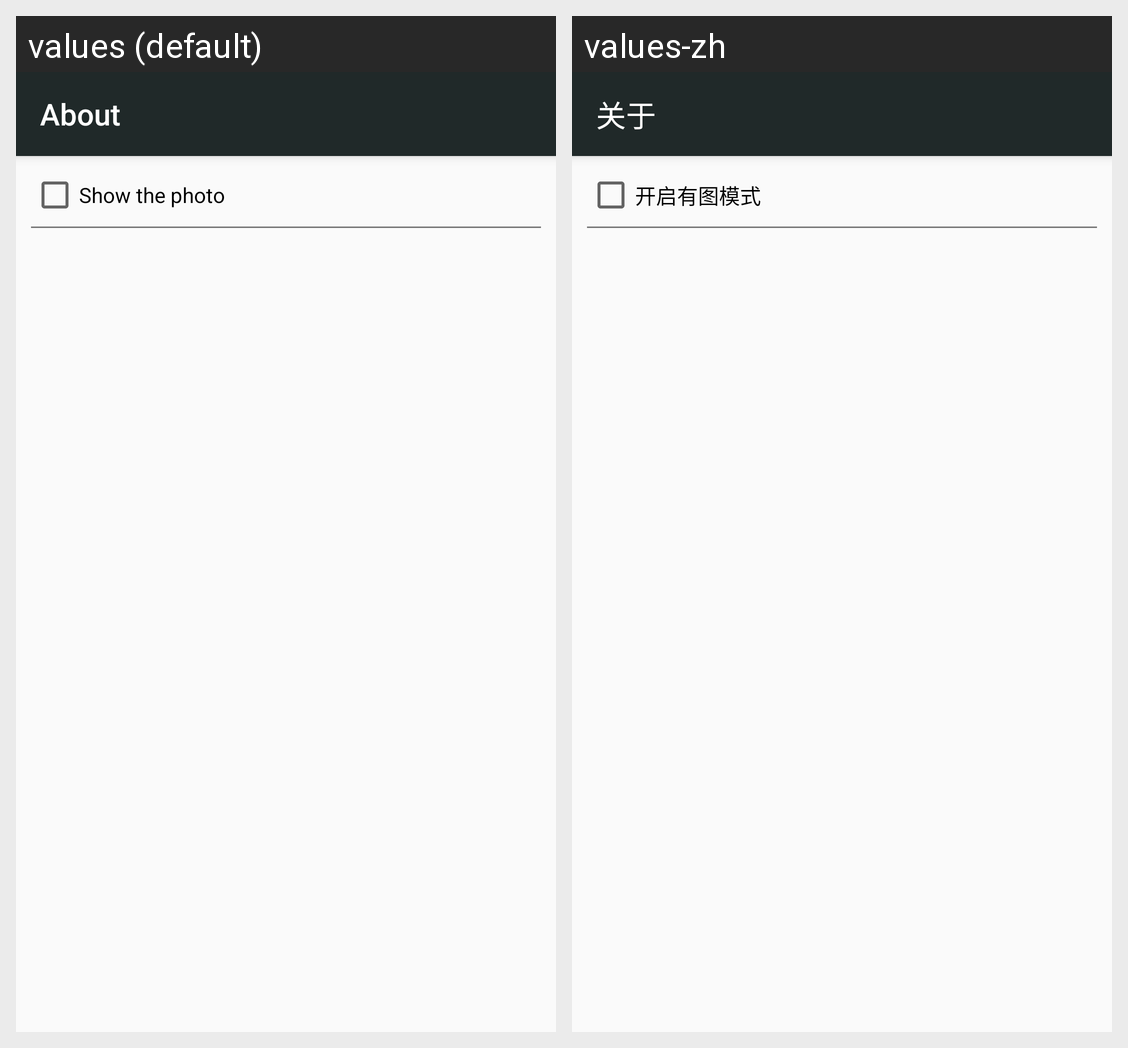

Translations of the strings shown on this Android screen, per locale in the grid:
Android screen res/layout/activity_about.xml rendered under 2 locales, left to right: values (default), values-zh. Device: Nexus 5 (rendered at 1080×1920; each locale shown at half size, 540×960, under a caption strip naming it); theme AppTheme.
Strings drawn on this screen, with the default value and each locale's value (text and hints the layout hard-codes, and strings that could not be matched under every locale, appear in the picture but are not listed):

title_about
  values: About
  values-zh: 关于

title_toggle_img
  values: Show the photo
  values-zh: 开启有图模式
